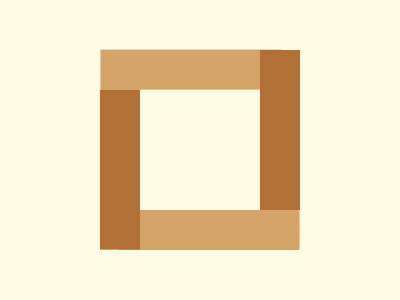

Recreate this image using only HTML and CSS.

<body bgcolor=FEFAE3>
<p a></p>
<p b></p>
<b c></b>
<b d></b>
<style>
  *{
    margin:0;
    position:fixed;
    top:50%;
    left:50%
  }
  p{
    width:181;
    height:40;
    background:#D4A469
  }
  [a]{
    transform:translate(-55%,-251%)
  }
  [b]{
    transform:translate(-45%,150%)
  }
  b{
    z-index:2;
    background:#B17036;
    width:160;
    height:40
  }
  [c]{
    transform:translate(0,-100%) rotate(90deg)
  }
  [d]{
    transform:translate(-100%,-1%) rotate(90deg)
  }
